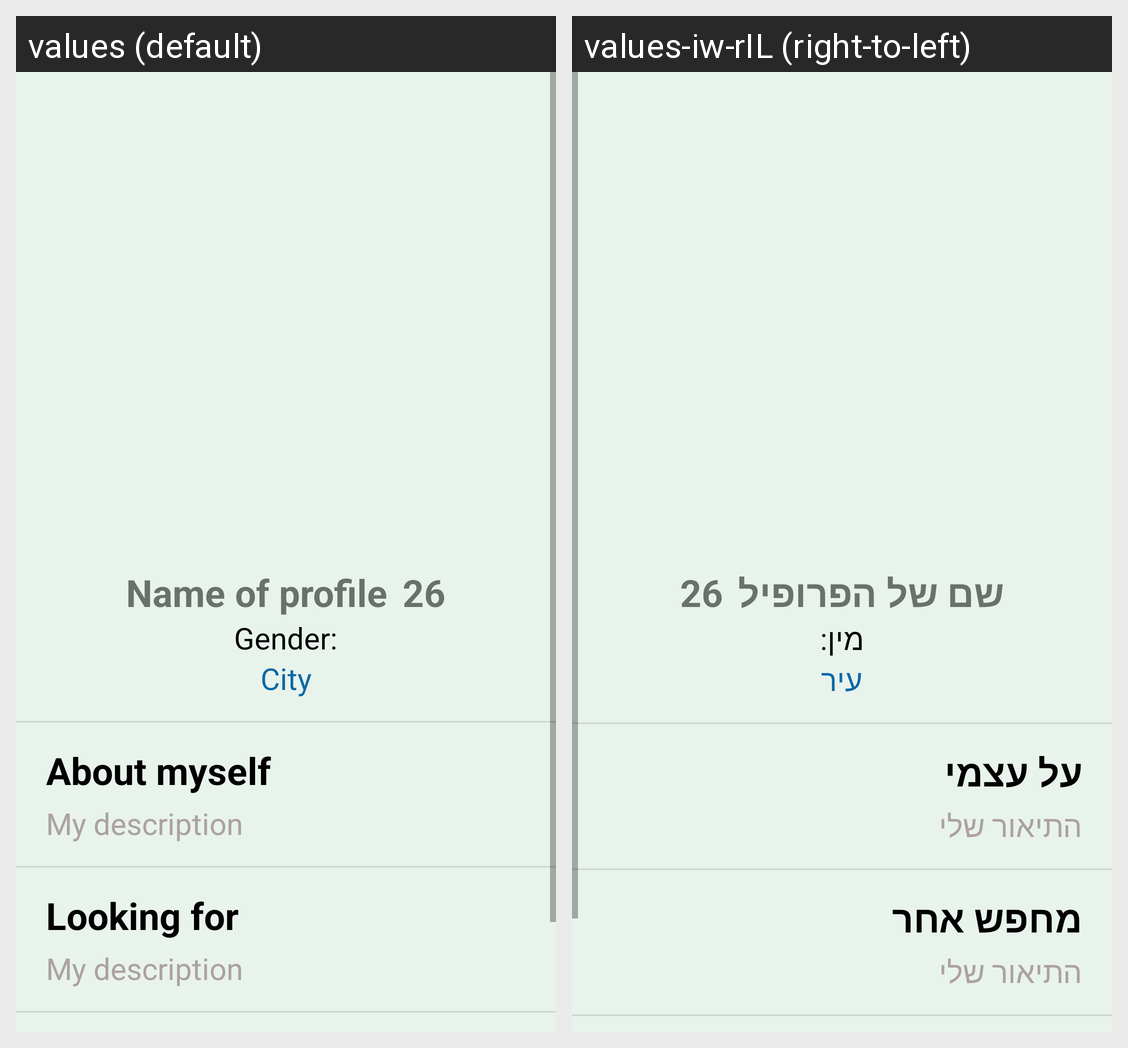

For this localized Android screen grid, give each drawn string resource with its value in every locale shown.
Android screen res/layout/profile_preview_layout.xml rendered under 2 locales, left to right: values (default), values-iw-rIL (right-to-left). Device: Nexus 5 (rendered at 1080×1920; each locale shown at half size, 540×960, under a caption strip naming it); theme AppTheme.
Strings drawn on this screen, with the default value and each locale's value (text and hints the layout hard-codes, and strings that could not be matched under every locale, appear in the picture but are not listed):

name_of_profile
  values: Name of profile
  values-iw-rIL: שם של הפרופיל

age_int
  values: 26
  values-iw-rIL: 26

gender_str_with
  values: Gender:
  values-iw-rIL: מין:

city_str
  values: City
  values-iw-rIL: עיר

about_myself_str
  values: About myself
  values-iw-rIL: על עצמי

my_description_str
  values: My description
  values-iw-rIL: התיאור שלי

looking_for
  values: Looking for
  values-iw-rIL: מחפש אחר
